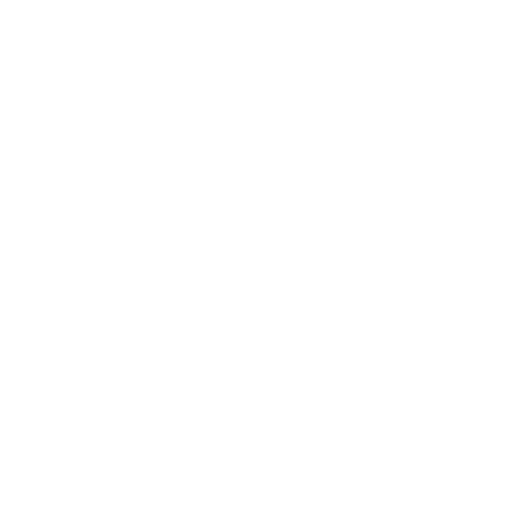
t = 0.00 s
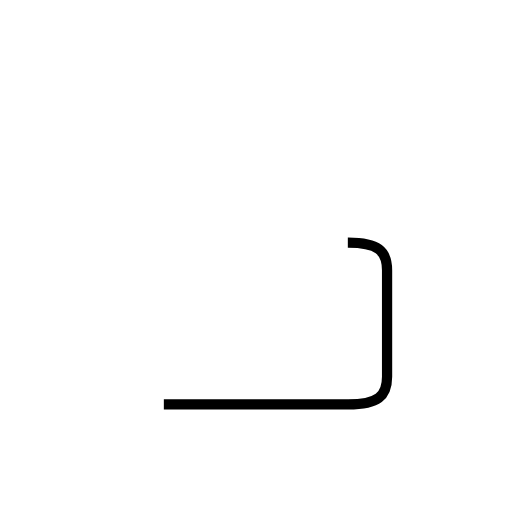
t = 1.18 s
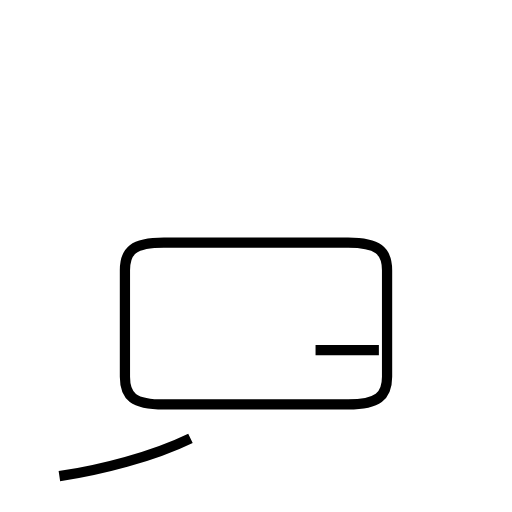
t = 2.94 s
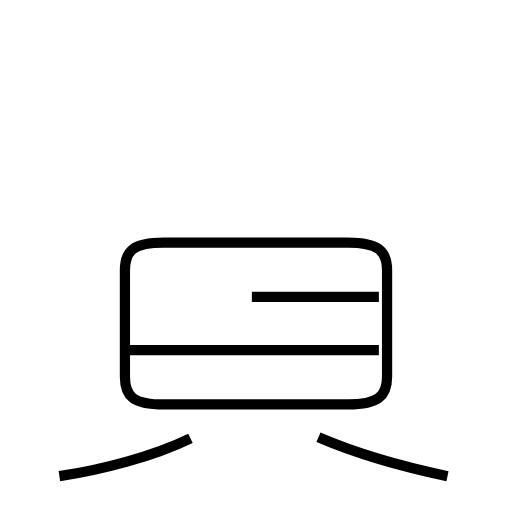
t = 4.27 s
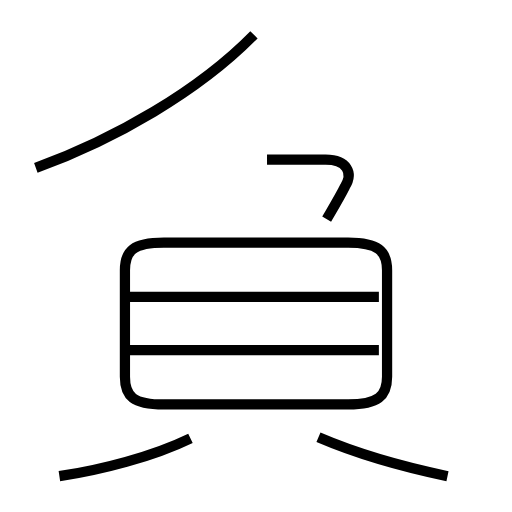
t = 5.80 s
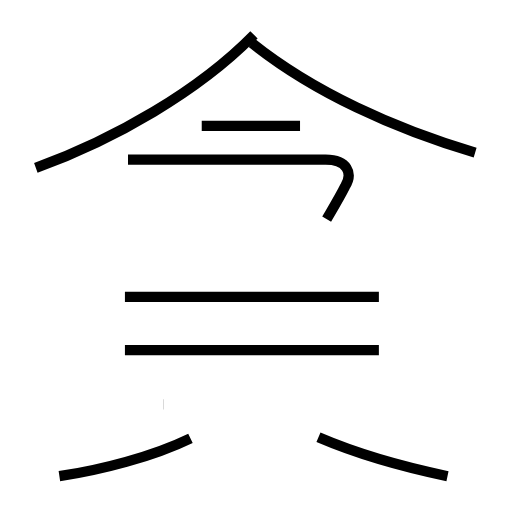
t = 7.23 s

The animated SVG that drew these frames (rendered in a browser with its animation timeline set to each time). Animation: 9 SMIL elements (animate=9); one cycle of 7.23 s.

<?xml version='1.0' encoding='utf-8'?>
<svg viewBox="0.0 -6.0 50.0 50.0" version="1.1" xmlns="http://www.w3.org/2000/svg"><rect x="-1000" y="-1000" width="2000" height="2000" stroke="white" fill="white" /><g style="fill:none;stroke:#000000;stroke-width:1"><path d="M 16.0 -4.5 L 34.0 -4.5 C 36.9 -4.5 37.8 -5.3 37.8 -7.2 L 37.8 -17.6 C 37.8 -19.5 36.9 -20.3 34.0 -20.3 L 16.0 -20.3 C 13.0 -20.3 12.2 -19.5 12.2 -17.6 L 12.2 -7.2 C 12.2 -5.3 13.0 -4.5 16.0 -4.5 Z " transform="translate(0.0 38.0)" stroke-dasharray="78.47993558223008" stroke-dashoffset="78.47993558223008"><animate attributeName="stroke-dashoffset" from="78.47993558223008" to="0" dur="2.3543980674669025s" begin="0s; anim_end.end" fill="freeze" id="anim0" /></path><path d="M 5.8 2.5 C 9.8 1.9 14.9 0.6 18.6 -1.2 " transform="translate(0.0 38.0)" stroke-dasharray="13.369058196612837" stroke-dashoffset="13.369058196612837"><animate attributeName="stroke-dashoffset" from="13.369058196612837" to="0" dur="0.40107174589838507s" begin="anim0.end" fill="freeze" id="anim1" /></path><path d="M 37.0 -9.8 L 12.2 -9.8 " transform="translate(0.0 38.0)" stroke-dasharray="24.8" stroke-dashoffset="24.8"><animate attributeName="stroke-dashoffset" from="24.8" to="0" dur="0.744s" begin="anim1.end" fill="freeze" id="anim2" /></path><path d="M 43.7 2.5 C 39.4 1.6 34.6 0.2 31.1 -1.3 " transform="translate(0.0 38.0)" stroke-dasharray="13.179708132812834" stroke-dashoffset="13.179708132812834"><animate attributeName="stroke-dashoffset" from="13.179708132812834" to="0" dur="0.395391243984385s" begin="anim2.end" fill="freeze" id="anim3" /></path><path d="M 37.0 -15.0 L 12.2 -15.0 " transform="translate(0.0 38.0)" stroke-dasharray="24.8" stroke-dashoffset="24.8"><animate attributeName="stroke-dashoffset" from="24.8" to="0" dur="0.744s" begin="anim3.end" fill="freeze" id="anim4" /></path><path d="M 3.5 -27.6 C 11.2 -30.4 19.4 -35.1 24.8 -40.6 " transform="translate(0.0 38.0)" stroke-dasharray="25.143197985196046" stroke-dashoffset="25.143197985196046"><animate attributeName="stroke-dashoffset" from="25.143197985196046" to="0" dur="0.7542959395558814s" begin="anim4.end" fill="freeze" id="anim5" /></path><path d="M 31.9 -22.6 C 32.6 -23.8 33.2 -24.8 33.7 -25.8 C 34.5 -27.1 33.9 -28.4 31.8 -28.4 L 12.5 -28.4 " transform="translate(0.0 38.0)" stroke-dasharray="27.150519725510858" stroke-dashoffset="27.150519725510858"><animate attributeName="stroke-dashoffset" from="27.150519725510858" to="0" dur="0.8145155917653257s" begin="anim5.end" fill="freeze" id="anim6" /></path><path d="M 29.3 -31.7 L 19.7 -31.7 " transform="translate(0.0 38.0)" stroke-dasharray="9.600000000000001" stroke-dashoffset="9.600000000000001"><animate attributeName="stroke-dashoffset" from="9.600000000000001" to="0" dur="0.28800000000000003s" begin="anim6.end" fill="freeze" id="anim7" /></path><path d="M 46.4 -29.1 C 38.6 -31.4 30.6 -35.0 24.6 -39.8" transform="translate(0.0 38.0)" stroke-dasharray="24.429696412786058" stroke-dashoffset="24.429696412786058"><animate attributeName="stroke-dashoffset" from="24.429696412786058" to="0" dur="0.7328908923835817s" begin="anim7.end" fill="freeze" id="anim_end" /></path></g></svg>
